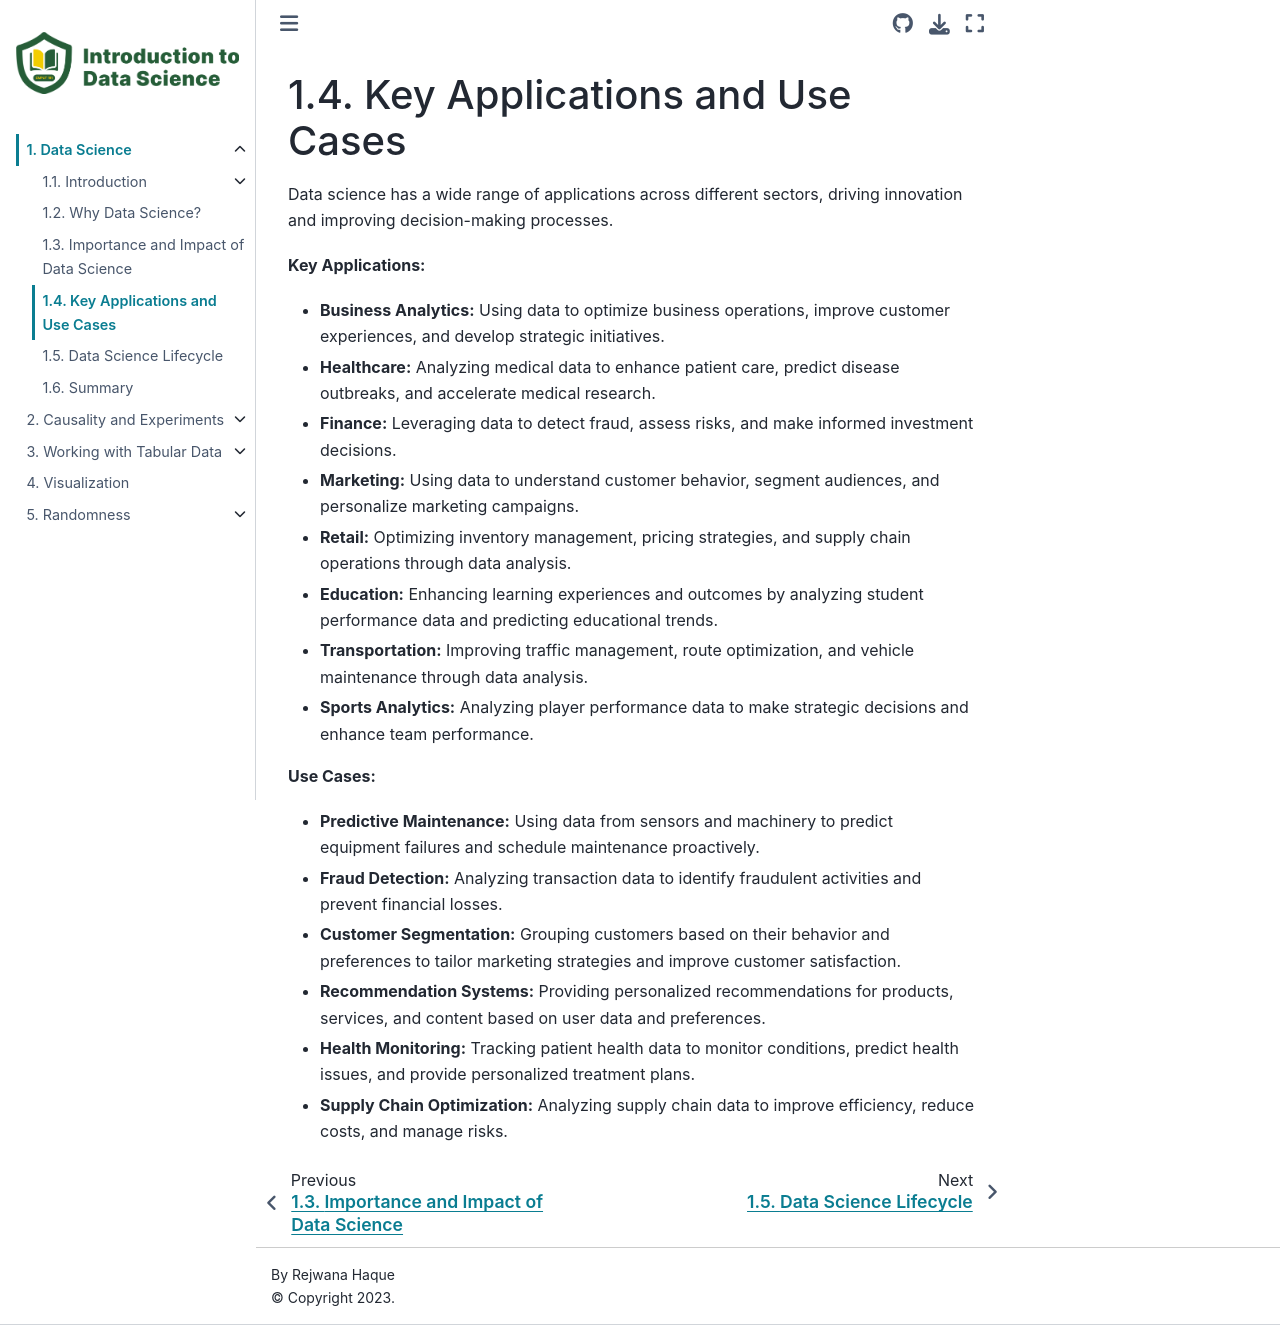

repository: uofa-cmput191/referencebook · page: chapters/01/4/applications-and use-cases.html · generator: jekyll

Key Applications and Use Cases
==============================

Data science has a wide range of applications across different sectors, driving innovation and improving decision-making processes.

**Key Applications:**

* **Business Analytics:** Using data to optimize business operations, improve customer experiences, and develop strategic initiatives.
* **Healthcare:** Analyzing medical data to enhance patient care, predict disease outbreaks, and accelerate medical research.
* **Finance:** Leveraging data to detect fraud, assess risks, and make informed investment decisions.
* **Marketing:** Using data to understand customer behavior, segment audiences, and personalize marketing campaigns.
* **Retail:** Optimizing inventory management, pricing strategies, and supply chain operations through data analysis.
* **Education:** Enhancing learning experiences and outcomes by analyzing student performance data and predicting educational trends.
* **Transportation:** Improving traffic management, route optimization, and vehicle maintenance through data analysis.
* **Sports Analytics:** Analyzing player performance data to make strategic decisions and enhance team performance.

**Use Cases:**

* **Predictive Maintenance:** Using data from sensors and machinery to predict equipment failures and schedule maintenance proactively.
* **Fraud Detection:** Analyzing transaction data to identify fraudulent activities and prevent financial losses.
* **Customer Segmentation:** Grouping customers based on their behavior and preferences to tailor marketing strategies and improve customer satisfaction.
* **Recommendation Systems:** Providing personalized recommendations for products, services, and content based on user data and preferences.
* **Health Monitoring:** Tracking patient health data to monitor conditions, predict health issues, and provide personalized treatment plans.
* **Supply Chain Optimization:** Analyzing supply chain data to improve efficiency, reduce costs, and manage risks.
